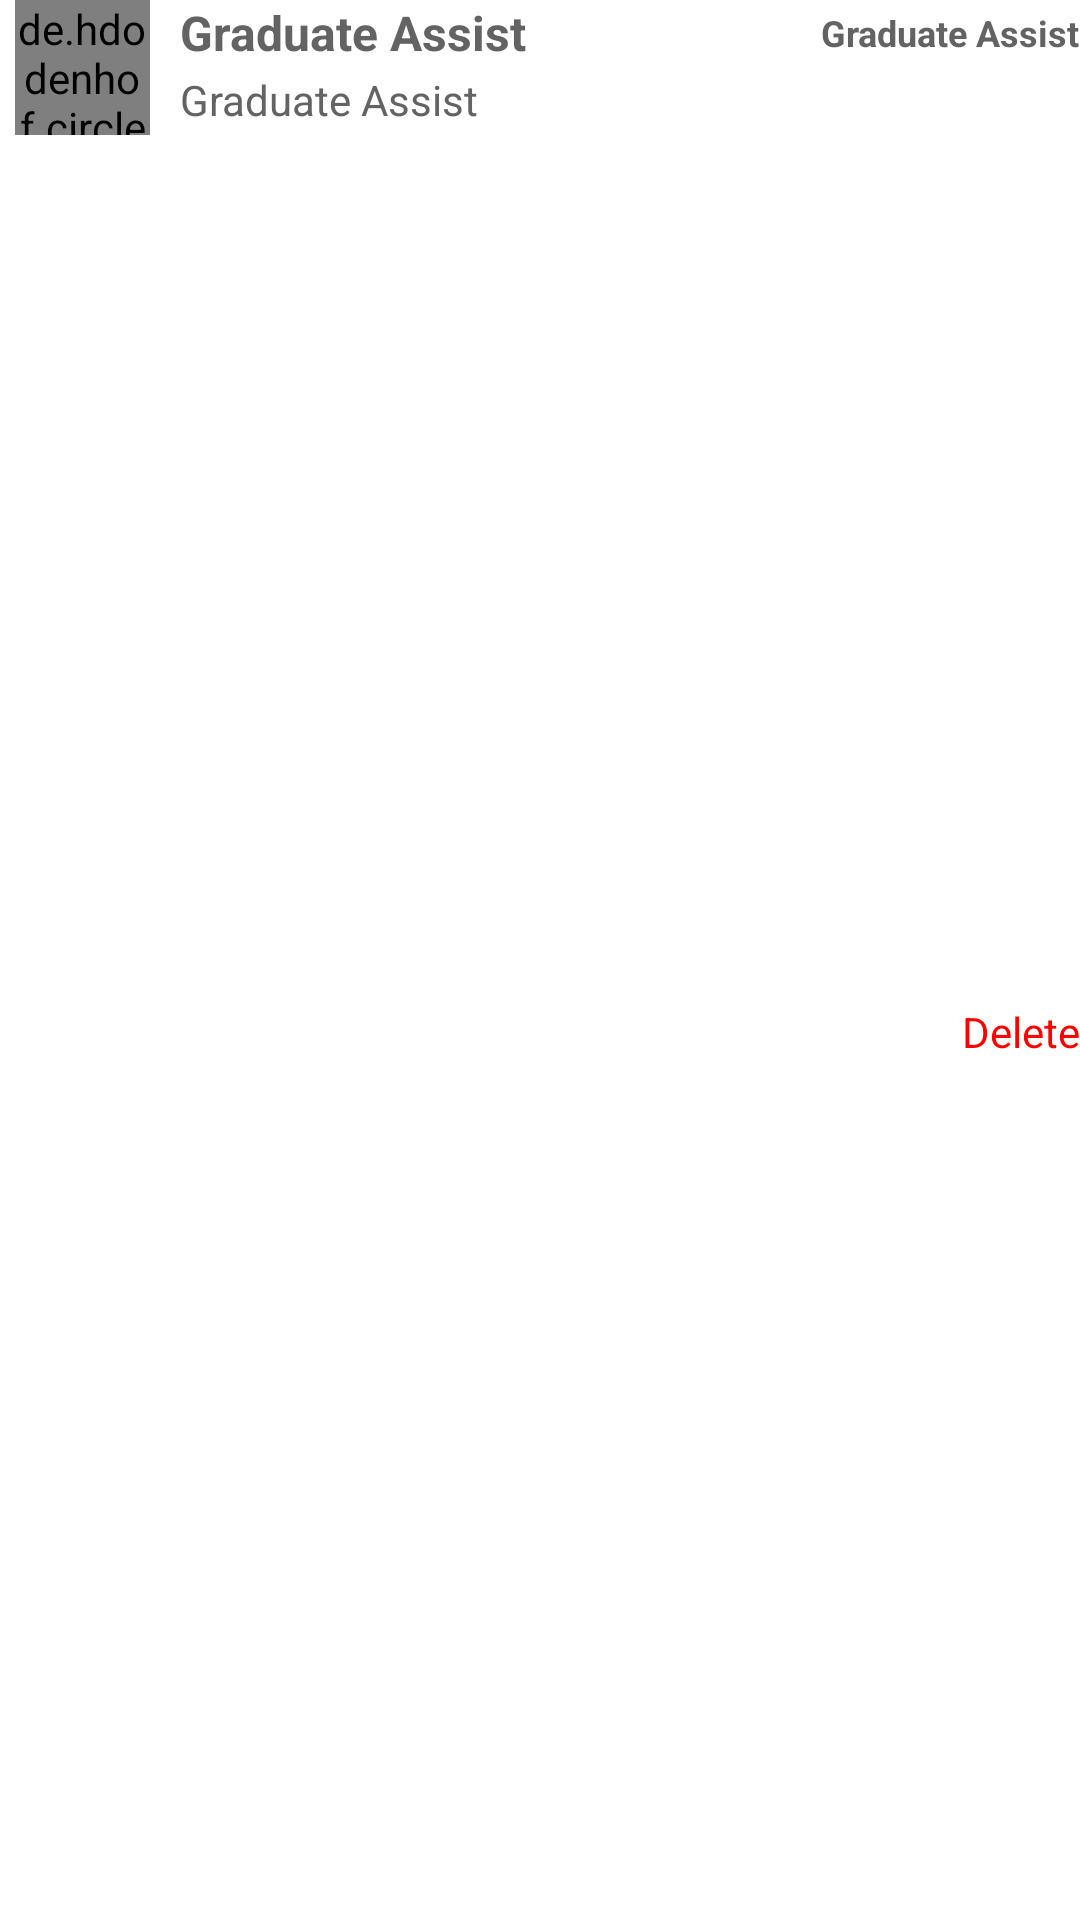

Write the Android layout XML for this screen, with the resource values it uses.
<!-- AndroidManifest.xml: application theme AppTheme -->
<!-- res/layout/comment_adapter.xml -->
<?xml version="1.0" encoding="utf-8"?>
<androidx.constraintlayout.widget.ConstraintLayout xmlns:android="http://schemas.android.com/apk/res/android"
    xmlns:app="http://schemas.android.com/apk/res-auto"
    android:layout_width="match_parent"
    android:layout_height="wrap_content"
    android:layout_marginEnd="10dp"
    android:layout_marginBottom="10dp">

    <de.hdodenhof.circleimageview.CircleImageView
        android:id="@+id/imageView_comment_adapter"
        android:layout_width="45dp"
        android:layout_height="45dp"
        android:layout_marginStart="5dp"
        android:src="@drawable/profile"
        app:civ_border_width="2dp"
        app:civ_border_color="@color/userComment_border_mdl"
        app:layout_constraintStart_toStartOf="parent"
        app:layout_constraintTop_toTopOf="parent" />

    <com.google.android.material.textview.MaterialTextView
        android:id="@+id/textView_userName_comment_adapter"
        android:layout_width="0dp"
        android:layout_height="wrap_content"
        android:layout_marginStart="10dp"
        android:layout_marginEnd="10dp"
        android:ellipsize="end"
        android:maxLines="1"
        android:text="@string/app_name"
        android:textColor="@color/textView_comment_adapter"
        android:textSize="16sp"
        android:textStyle="bold"
        app:layout_constraintTop_toTopOf="parent"
        app:layout_constraintEnd_toStartOf="@+id/textView_date_comment_adapter"
        app:layout_constraintStart_toEndOf="@+id/imageView_comment_adapter" />

    <com.google.android.material.textview.MaterialTextView
        android:id="@+id/textView_date_comment_adapter"
        android:layout_width="wrap_content"
        android:layout_height="wrap_content"
        android:ellipsize="end"
        android:maxLines="1"
        android:text="@string/app_name"
        android:textColor="@color/textView_comment_adapter"
        android:textSize="12sp"
        android:textStyle="bold"
        app:layout_constraintBottom_toBottomOf="@+id/textView_userName_comment_adapter"
        app:layout_constraintEnd_toEndOf="parent"
        app:layout_constraintTop_toTopOf="@+id/textView_userName_comment_adapter" />

    <com.google.android.material.textview.MaterialTextView
        android:id="@+id/textView_comment_adapter"
        android:layout_width="0dp"
        android:layout_height="wrap_content"
        android:layout_marginStart="10dp"
        android:layout_marginTop="2dp"
        android:text="@string/app_name"
        android:textColor="@color/textView_comment_adapter"
        android:textSize="14sp"
        app:layout_constraintEnd_toEndOf="parent"
        app:layout_constraintStart_toEndOf="@+id/imageView_comment_adapter"
        app:layout_constraintTop_toBottomOf="@+id/textView_userName_comment_adapter" />

    <com.google.android.material.textview.MaterialTextView
        android:id="@+id/textView_delete_adapter"
        android:layout_width="wrap_content"
        android:layout_height="wrap_content"
        android:layout_marginTop="5dp"
        android:ellipsize="end"
        android:maxLines="1"
        android:text="@string/delete"
        android:textColor="@color/textView_delete_comment_adapter"
        android:textSize="14sp"
        app:layout_constraintBottom_toBottomOf="parent"
        app:layout_constraintEnd_toEndOf="parent"
        app:layout_constraintHorizontal_bias="1.0"
        app:layout_constraintStart_toStartOf="parent"
        app:layout_constraintTop_toBottomOf="@+id/textView_comment_adapter" />

</androidx.constraintlayout.widget.ConstraintLayout>
<!-- resources referenced by this layout -->
<resources>
  <color name="textView_comment_adapter">#636363</color>
  <color name="textView_delete_comment_adapter">#ff0000</color>
  <color name="userComment_border_mdl">#EAEAEA</color>
  <string name="app_name">Graduate Assist</string>
  <string name="delete">Delete</string>
  <style name="AppTheme" parent="Theme.MaterialComponents.DayNight.NoActionBar">
          
          <item name="colorPrimary">@color/colorPrimary</item>
          <item name="colorPrimaryDark">@color/colorPrimaryDark</item>
          <item name="colorAccent">@color/colorAccent</item>
          <item name="autoCompleteTextViewStyle">@style/cursorColor</item>
      </style>
  <color name="colorPrimary">#6DBA41</color>
  <color name="colorPrimaryDark">#407A1F</color>
  <color name="colorAccent">#6DBA41</color>
  <style name="cursorColor" parent="Widget.AppCompat.AutoCompleteTextView">
          <item name="android:textCursorDrawable">@drawable/cursor</item>
      </style>
</resources>
